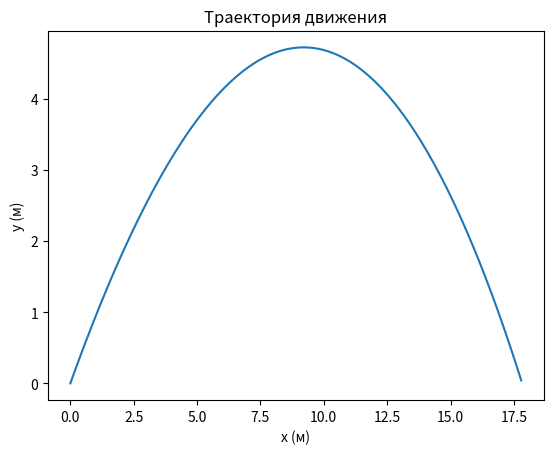

Source code (Python):
import numpy as np
import matplotlib.pyplot as plt


if __name__ == '__main__':
    # Параметры движения
    m = 1.0  # масса
    g = 9.8  # ускорение свободного падения
    k = 0.1  # коэффициент сопротивления
    dt = 0.01  # шаг времени
    
    # Начальные условия
    x, y = 0, 0
    vx, vy = 10, 10  # начальная скорость
    positions = [(x, y)]
    
    # x: Fg + Fd = m * ax
    # y: Fg + Fd = m * ay
    
    # x: -k * Vx = m * ax
    # y: -m * g - Vy * k  = m * ay
    
    # Моделирование
    for _ in range(1000):
        # ax = -k * vx / m  # ускорение по x
        # ay = -g - k * vy / m  # ускорение по y
        ax = (-k * vx) / m
        ay = -g - (vy * k) / m
        vx += ax * dt
        vy += ay * dt
        x += vx * dt
        y += vy * dt
        if y < 0:  # остановка при достижении земли
            break
        positions.append((x, y))

    # Отображение траектории
    positions = np.array(positions)
    plt.plot(positions[:, 0], positions[:, 1])
    plt.xlabel('x (м)')
    plt.ylabel('y (м)')
    plt.title('Траектория движения')
    plt.show()